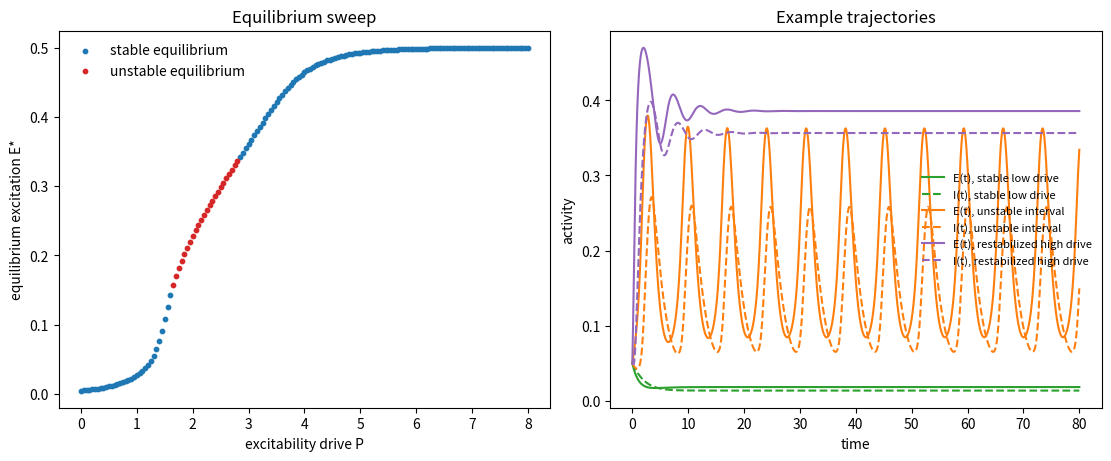

This figure's Python source: (Note: this script raises an exception after producing the figure.)
"""Starter Wilson-Cowan bifurcation-style demo for the AMATH 383 project.

The script sweeps an excitability parameter P, finds equilibria from
multiple initial guesses, classifies local stability by Jacobian eigenvalues,
and saves a simple figure under ../outputs.
"""

from __future__ import annotations

from dataclasses import dataclass
from pathlib import Path

import matplotlib.pyplot as plt
import numpy as np
from scipy.integrate import solve_ivp
from scipy.optimize import root
from scipy.special import expit


@dataclass(frozen=True)
class Params:
    tau_e: float = 1.0
    tau_i: float = 2.0
    w_ee: float = 10.0
    w_ei: float = 9.0
    w_ie: float = 10.0
    w_ii: float = 2.0
    q: float = 0.5
    a_e: float = 1.5
    a_i: float = 1.5
    theta_e: float = 3.5
    theta_i: float = 3.5


def sigmoid(u: float | np.ndarray, a: float, theta: float) -> float | np.ndarray:
    return expit(a * (u - theta))


def rhs_vec(y: np.ndarray, p_drive: float, params: Params) -> np.ndarray:
    e, i = y
    u_e = params.w_ee * e - params.w_ei * i + p_drive
    u_i = params.w_ie * e - params.w_ii * i + params.q
    s_e = sigmoid(u_e, params.a_e, params.theta_e)
    s_i = sigmoid(u_i, params.a_i, params.theta_i)
    de = (-e + (1.0 - e) * s_e) / params.tau_e
    di = (-i + (1.0 - i) * s_i) / params.tau_i
    return np.asarray([de, di], dtype=float)


def jacobian(y: np.ndarray, p_drive: float, params: Params) -> np.ndarray:
    e, i = y
    u_e = params.w_ee * e - params.w_ei * i + p_drive
    u_i = params.w_ie * e - params.w_ii * i + params.q
    s_e = sigmoid(u_e, params.a_e, params.theta_e)
    s_i = sigmoid(u_i, params.a_i, params.theta_i)
    sp_e = params.a_e * s_e * (1.0 - s_e)
    sp_i = params.a_i * s_i * (1.0 - s_i)

    dfee = (-1.0 - s_e + (1.0 - e) * sp_e * params.w_ee) / params.tau_e
    dfei = ((1.0 - e) * sp_e * (-params.w_ei)) / params.tau_e
    dgie = ((1.0 - i) * sp_i * params.w_ie) / params.tau_i
    dgii = (-1.0 - s_i + (1.0 - i) * sp_i * (-params.w_ii)) / params.tau_i
    return np.asarray([[dfee, dfei], [dgie, dgii]], dtype=float)


def find_equilibria(p_drive: float, params: Params) -> list[tuple[np.ndarray, bool, float]]:
    guesses = np.array(
        [[e, i] for e in np.linspace(0.02, 0.98, 6) for i in np.linspace(0.02, 0.98, 6)]
    )
    equilibria: list[np.ndarray] = []

    for guess in guesses:
        sol = root(lambda y: rhs_vec(y, p_drive, params), guess)
        if not sol.success:
            continue
        y = np.clip(sol.x, 0.0, 1.0)
        if np.linalg.norm(rhs_vec(y, p_drive, params)) > 1e-6:
            continue
        if not any(np.linalg.norm(y - old) < 1e-4 for old in equilibria):
            equilibria.append(y)

    classified = []
    for y in sorted(equilibria, key=lambda v: (v[0], v[1])):
        eig = np.linalg.eigvals(jacobian(y, p_drive, params))
        max_real = float(np.max(np.real(eig)))
        classified.append((y, max_real < 0.0, max_real))
    return classified


def simulate(p_drive: float, params: Params, y0: tuple[float, float]) -> tuple[np.ndarray, np.ndarray]:
    sol = solve_ivp(
        lambda t, y: rhs_vec(y, p_drive, params),
        t_span=(0.0, 80.0),
        y0=np.asarray(y0, dtype=float),
        max_step=0.05,
        dense_output=False,
    )
    return sol.t, sol.y


def main() -> None:
    params = Params()
    p_values = np.linspace(0.0, 8.0, 161)

    stable_p, stable_e = [], []
    unstable_p, unstable_e = [], []
    max_real_by_p = []

    for p_drive in p_values:
        eqs = find_equilibria(float(p_drive), params)
        if eqs:
            max_real_by_p.append((p_drive, min(item[2] for item in eqs)))
        for y, stable, _max_real in eqs:
            if stable:
                stable_p.append(p_drive)
                stable_e.append(y[0])
            else:
                unstable_p.append(p_drive)
                unstable_e.append(y[0])

    fig, axes = plt.subplots(1, 2, figsize=(11, 4.5), constrained_layout=True)

    axes[0].scatter(stable_p, stable_e, s=10, label="stable equilibrium", color="#1f77b4")
    axes[0].scatter(unstable_p, unstable_e, s=10, label="unstable equilibrium", color="#d62728")
    axes[0].set_xlabel("excitability drive P")
    axes[0].set_ylabel("equilibrium excitation E*")
    axes[0].set_title("Equilibrium sweep")
    axes[0].legend(frameon=False)

    for p_drive, color, label in [(0.8, "#2ca02c", "stable low drive"), (2.0, "#ff7f0e", "unstable interval"), (3.2, "#9467bd", "restabilized high drive")]:
        t, y = simulate(p_drive, params, y0=(0.05, 0.05))
        axes[1].plot(t, y[0], color=color, label=f"E(t), {label}")
        axes[1].plot(t, y[1], color=color, linestyle="--", label=f"I(t), {label}")
    axes[1].set_xlabel("time")
    axes[1].set_ylabel("activity")
    axes[1].set_title("Example trajectories")
    axes[1].legend(frameon=False, fontsize=8)

    out_dir = Path(__file__).resolve().parents[1] / "outputs"
    out_dir.mkdir(parents=True, exist_ok=True)
    out_path = out_dir / "wilson_cowan_bifurcation_demo.png"
    fig.savefig(out_path, dpi=200)
    print(f"saved {out_path}")


if __name__ == "__main__":
    main()
